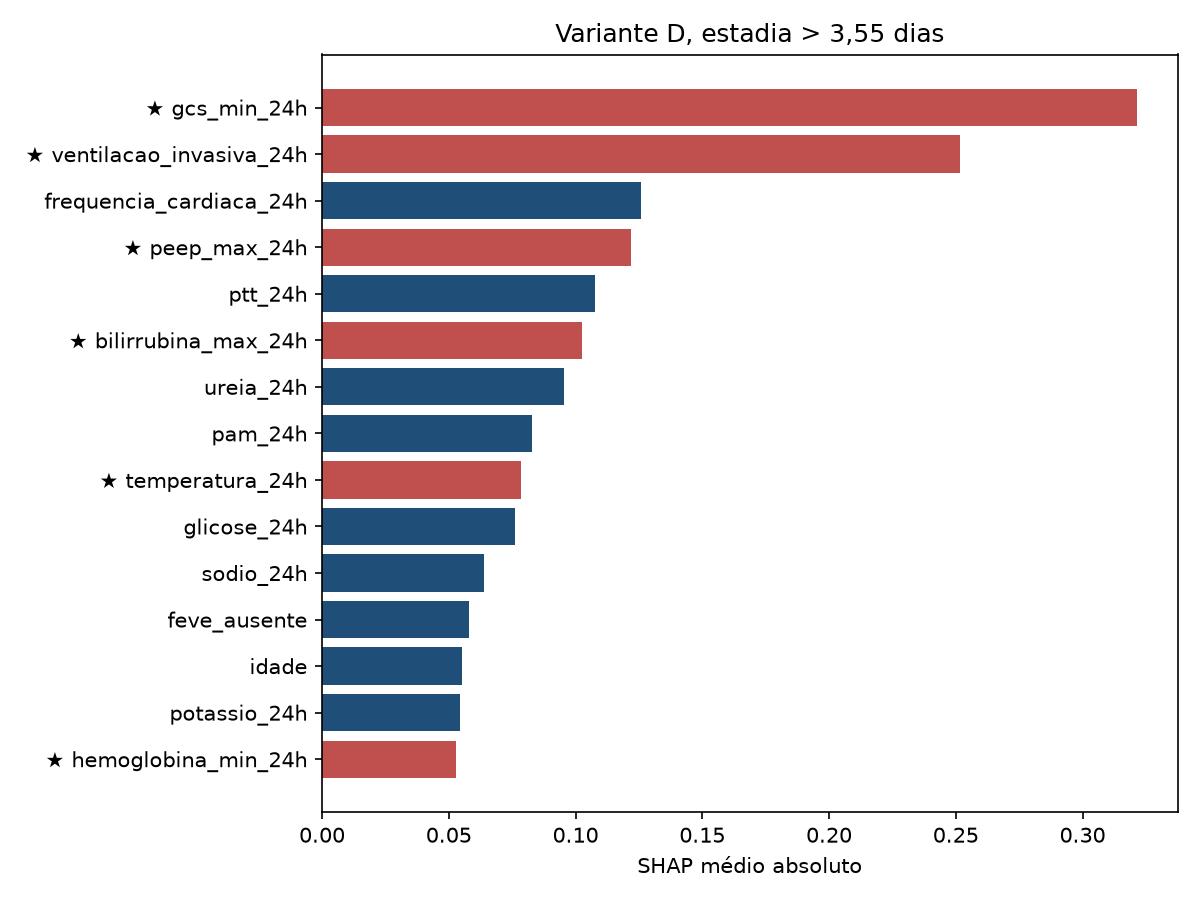

Values plotted in this chart, from the file beside it:
variavel, shap_medio_abs, nova
gcs_min_24h, 0.3214, True
ventilacao_invasiva_24h, 0.2515, True
frequencia_cardiaca_24h, 0.1258, False
peep_max_24h, 0.1219, True
ptt_24h, 0.1078, False
bilirrubina_max_24h, 0.1025, True
ureia_24h, 0.0953, False
pam_24h, 0.08293, False
temperatura_24h, 0.07858, True
glicose_24h, 0.07604, False
sodio_24h, 0.06388, False
feve_ausente, 0.05813, False
idade, 0.05518, False
potassio_24h, 0.05427, False
hemoglobina_min_24h, 0.053, True
tipo_admissao_EW EMER., 0.05255, False
fio2_max_24h, 0.05093, True
troponina_t_max_24h, 0.04981, True
frequencia_respiratoria_24h, 0.04733, False
feve, 0.04529, False
spo2_24h, 0.04426, False
creatinina_24h, 0.04316, False
ph_min_24h, 0.0431, True
bicarbonato_min_24h, 0.04163, True
lactato_max_24h, 0.04128, True
leucocitos_max_24h, 0.03718, True
gasometria_medida, 0.03342, True
plaquetas_min_24h, 0.03301, True
tipo_admissao_URGENT, 0.03114, False
pco2_max_24h, 0.0268, True
troponina_medida, 0.02009, True
inr_max_24h, 0.01809, True
lactato_medido, 0.01249, True
tipo_admissao_SURGICAL SAME DAY ADMISSIO…, 0.01082, False
tipo_admissao_ELECTIVE, 0.00823, False
nt_probnp_max_24h, 0.008113, True
genero_F, 0.004341, False
tipo_admissao_OBSERVATION ADMIT, 0.003703, False
nt_probnp_medido, 0.0009373, True
tipo_admissao_DIRECT EMER., 0.0005265, False
genero_M, 0.000372, False
tipo_admissao_AMBULATORY OBSERVATION, 0.0, False
tipo_admissao_EU OBSERVATION, 0.0, False
tipo_admissao_DIRECT OBSERVATION, 0.0, False
